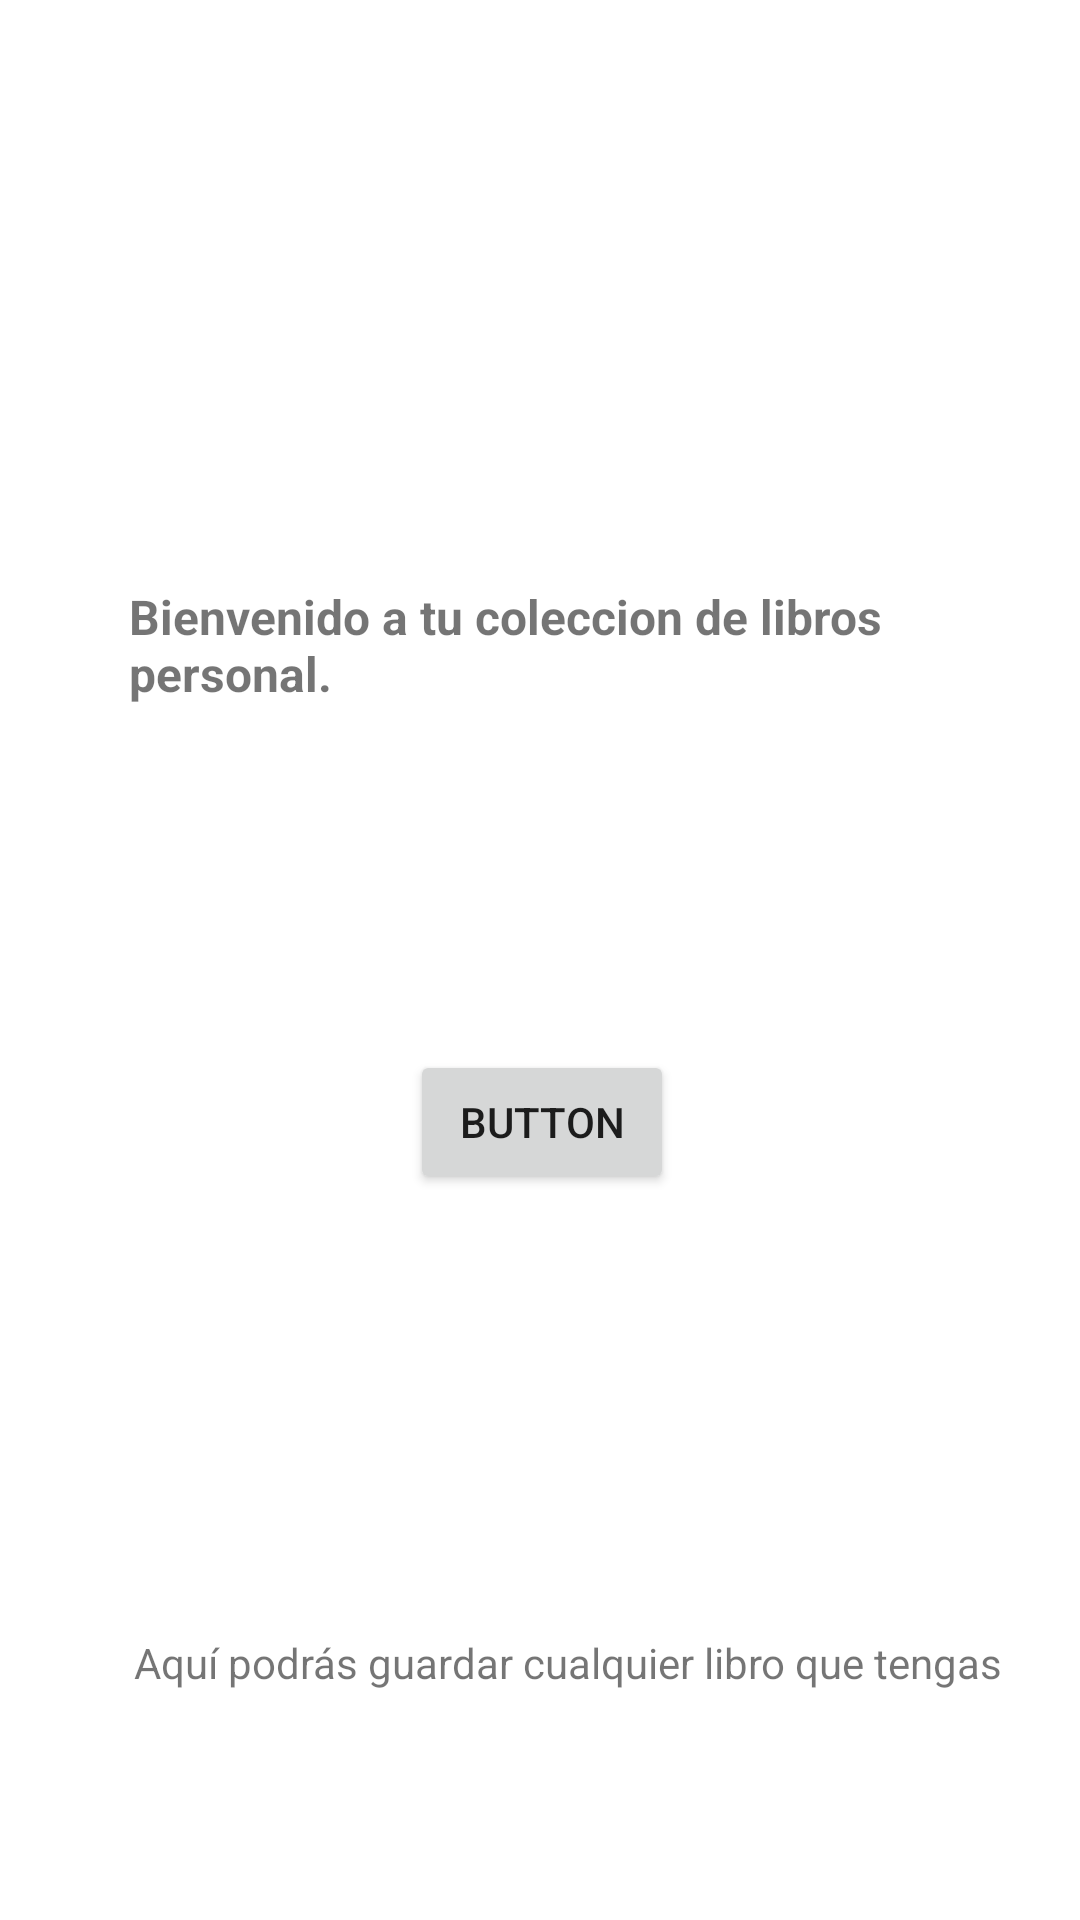

This screen was rendered from an Android layout file. Write that file and the resources it references.
<!-- AndroidManifest.xml: application theme Theme.DavidCanoBDLibros -->
<!-- res/layout/presentacion.xml -->
<?xml version="1.0" encoding="utf-8"?>
<androidx.constraintlayout.widget.ConstraintLayout xmlns:android="http://schemas.android.com/apk/res/android"
    xmlns:app="http://schemas.android.com/apk/res-auto"
    xmlns:tools="http://schemas.android.com/tools"
    android:layout_width="match_parent"
    android:layout_height="match_parent">

    <TextView
        android:id="@+id/textView2"
        android:layout_width="wrap_content"
        android:layout_height="wrap_content"
        android:text=" Aquí podrás guardar cualquier libro que tengas"
        app:layout_constraintBottom_toBottomOf="parent"
        app:layout_constraintEnd_toEndOf="parent"
        app:layout_constraintHorizontal_bias="0.615"
        app:layout_constraintStart_toStartOf="parent"
        app:layout_constraintTop_toTopOf="parent"
        app:layout_constraintVertical_bias="0.877" />

    <TextView
        android:id="@+id/tvTitulo"
        android:layout_width="313dp"
        android:layout_height="45dp"
        android:layout_marginLeft="16dp"
        android:layout_marginEnd="4dp"
        android:text="Bienvenido a tu coleccion de libros personal. "
        android:textSize="16sp"
        android:textStyle="bold"
        app:layout_constraintBottom_toBottomOf="parent"
        app:layout_constraintEnd_toEndOf="parent"
        app:layout_constraintLeft_toLeftOf="parent"
        app:layout_constraintTop_toTopOf="parent"
        app:layout_constraintVertical_bias="0.327" />

    <Button
        android:id="@+id/button"
        android:layout_width="wrap_content"
        android:layout_height="wrap_content"
        android:text="Button"
        app:layout_constraintBottom_toBottomOf="parent"
        app:layout_constraintEnd_toEndOf="parent"
        app:layout_constraintHorizontal_bias="0.502"
        app:layout_constraintStart_toStartOf="parent"
        app:layout_constraintTop_toTopOf="parent"
        app:layout_constraintVertical_bias="0.591" />
</androidx.constraintlayout.widget.ConstraintLayout>
<!-- resources referenced by this layout -->
<resources>
  <style name="Theme.DavidCanoBDLibros" parent="Theme.MaterialComponents.DayNight.DarkActionBar">
          
          <item name="colorPrimary">@color/purple_500</item>
          <item name="colorPrimaryVariant">@color/purple_700</item>
          <item name="colorOnPrimary">@color/white</item>
          
          <item name="colorSecondary">@color/teal_200</item>
          <item name="colorSecondaryVariant">@color/teal_700</item>
          <item name="colorOnSecondary">@color/black</item>
          
          <item name="android:statusBarColor" tools:targetApi="l">?attr/colorPrimaryVariant</item>
          
      </style>
  <!-- not gathered from this repository: default colours our renderer supplied (Android Studio template values) -->
  <color name="purple_500">#FF6200EE</color>
  <color name="purple_700">#FF3700B3</color>
  <color name="teal_200">#FF03DAC5</color>
  <color name="teal_700">#FF018786</color>
  <color name="black">#FF000000</color>
  <color name="white">#FFFFFFFF</color>
</resources>
